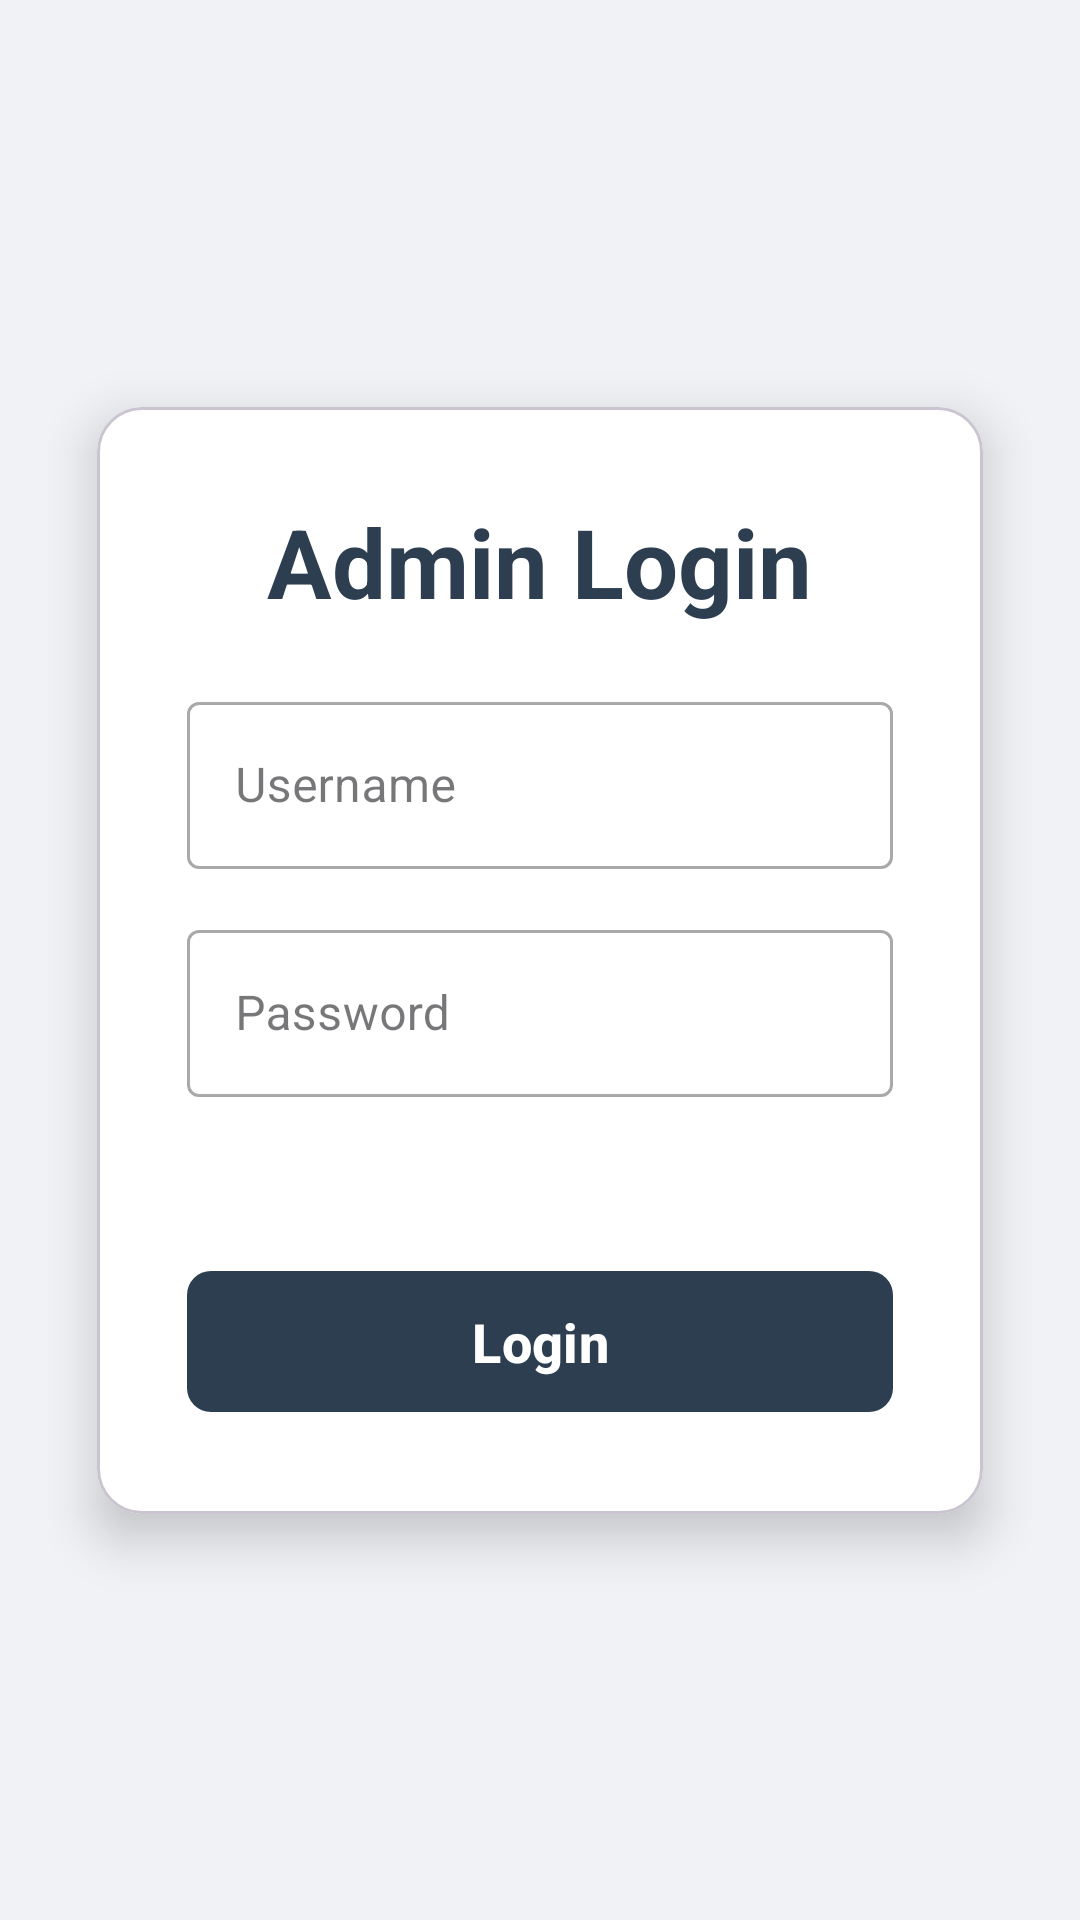

Layout XML and referenced resources for this Android screen:
<!-- AndroidManifest.xml: application theme Theme.BitNestAndroid2207086 -->
<!-- res/layout/adminlogin.xml -->
<?xml version="1.0" encoding="utf-8"?>
<androidx.constraintlayout.widget.ConstraintLayout
    xmlns:android="http://schemas.android.com/apk/res/android"
    xmlns:app="http://schemas.android.com/apk/res-auto"
    xmlns:tools="http://schemas.android.com/tools"
    android:layout_width="match_parent"
    android:layout_height="match_parent"
    android:background="#f0f2f5"
    android:padding="16dp">

    <com.google.android.material.card.MaterialCardView
        android:layout_width="0dp"
        android:layout_height="wrap_content"
        app:cardBackgroundColor="@android:color/white"
        app:cardCornerRadius="15dp"
        app:cardElevation="10dp"
        app:layout_constraintBottom_toBottomOf="parent"
        app:layout_constraintEnd_toEndOf="parent"
        app:layout_constraintStart_toStartOf="parent"
        app:layout_constraintTop_toTopOf="parent"
        app:layout_constraintWidth_percent="0.9">

        <LinearLayout
            android:layout_width="match_parent"
            android:layout_height="wrap_content"
            android:gravity="center_horizontal"
            android:orientation="vertical"
            android:padding="30dp">

            <TextView
                android:layout_width="wrap_content"
                android:layout_height="wrap_content"
                android:layout_marginBottom="20dp"
                android:text="Admin Login"
                android:textColor="#2c3e50"
                android:textSize="32sp"
                android:textStyle="bold" />

            <com.google.android.material.textfield.TextInputLayout
                android:layout_width="match_parent"
                android:layout_height="wrap_content"
                android:layout_marginBottom="15dp"
                style="@style/Widget.MaterialComponents.TextInputLayout.OutlinedBox">

                <com.google.android.material.textfield.TextInputEditText
                    android:id="@+id/txtUsername"
                    android:layout_width="match_parent"
                    android:layout_height="wrap_content"
                    android:hint="Username"
                    android:inputType="textPersonName" />
            </com.google.android.material.textfield.TextInputLayout>

            <com.google.android.material.textfield.TextInputLayout
                android:layout_width="match_parent"
                android:layout_height="wrap_content"
                android:layout_marginBottom="15dp"
                style="@style/Widget.MaterialComponents.TextInputLayout.OutlinedBox">

                <com.google.android.material.textfield.TextInputEditText
                    android:id="@+id/txtPassword"
                    android:layout_width="match_parent"
                    android:layout_height="wrap_content"
                    android:hint="Password"
                    android:inputType="textPassword" />
            </com.google.android.material.textfield.TextInputLayout>

            <TextView
                android:id="@+id/lblError"
                android:layout_width="wrap_content"
                android:layout_height="wrap_content"
                android:text=""
                android:textColor="#e74c3c"
                android:textSize="14sp"
                android:layout_marginBottom="10dp"/>

            <com.google.android.material.button.MaterialButton
                android:id="@+id/btnLogin"
                android:layout_width="match_parent"
                android:layout_height="55dp"
                android:layout_marginTop="10dp"
                android:text="Login"
                android:textAllCaps="false"
                android:textColor="@android:color/white"
                android:textSize="18sp"
                android:textStyle="bold"
                app:backgroundTint="#2c3e50"
                app:cornerRadius="8dp"
                app:elevation="5dp" />

        </LinearLayout>
    </com.google.android.material.card.MaterialCardView>

</androidx.constraintlayout.widget.ConstraintLayout>
<!-- resources referenced by this layout -->
<resources>
  <style name="Theme.BitNestAndroid2207086" parent="Base.Theme.BitNestAndroid2207086" />
  <style name="Base.Theme.BitNestAndroid2207086" parent="Theme.Material3.DayNight.NoActionBar">
          
          
      </style>
</resources>
